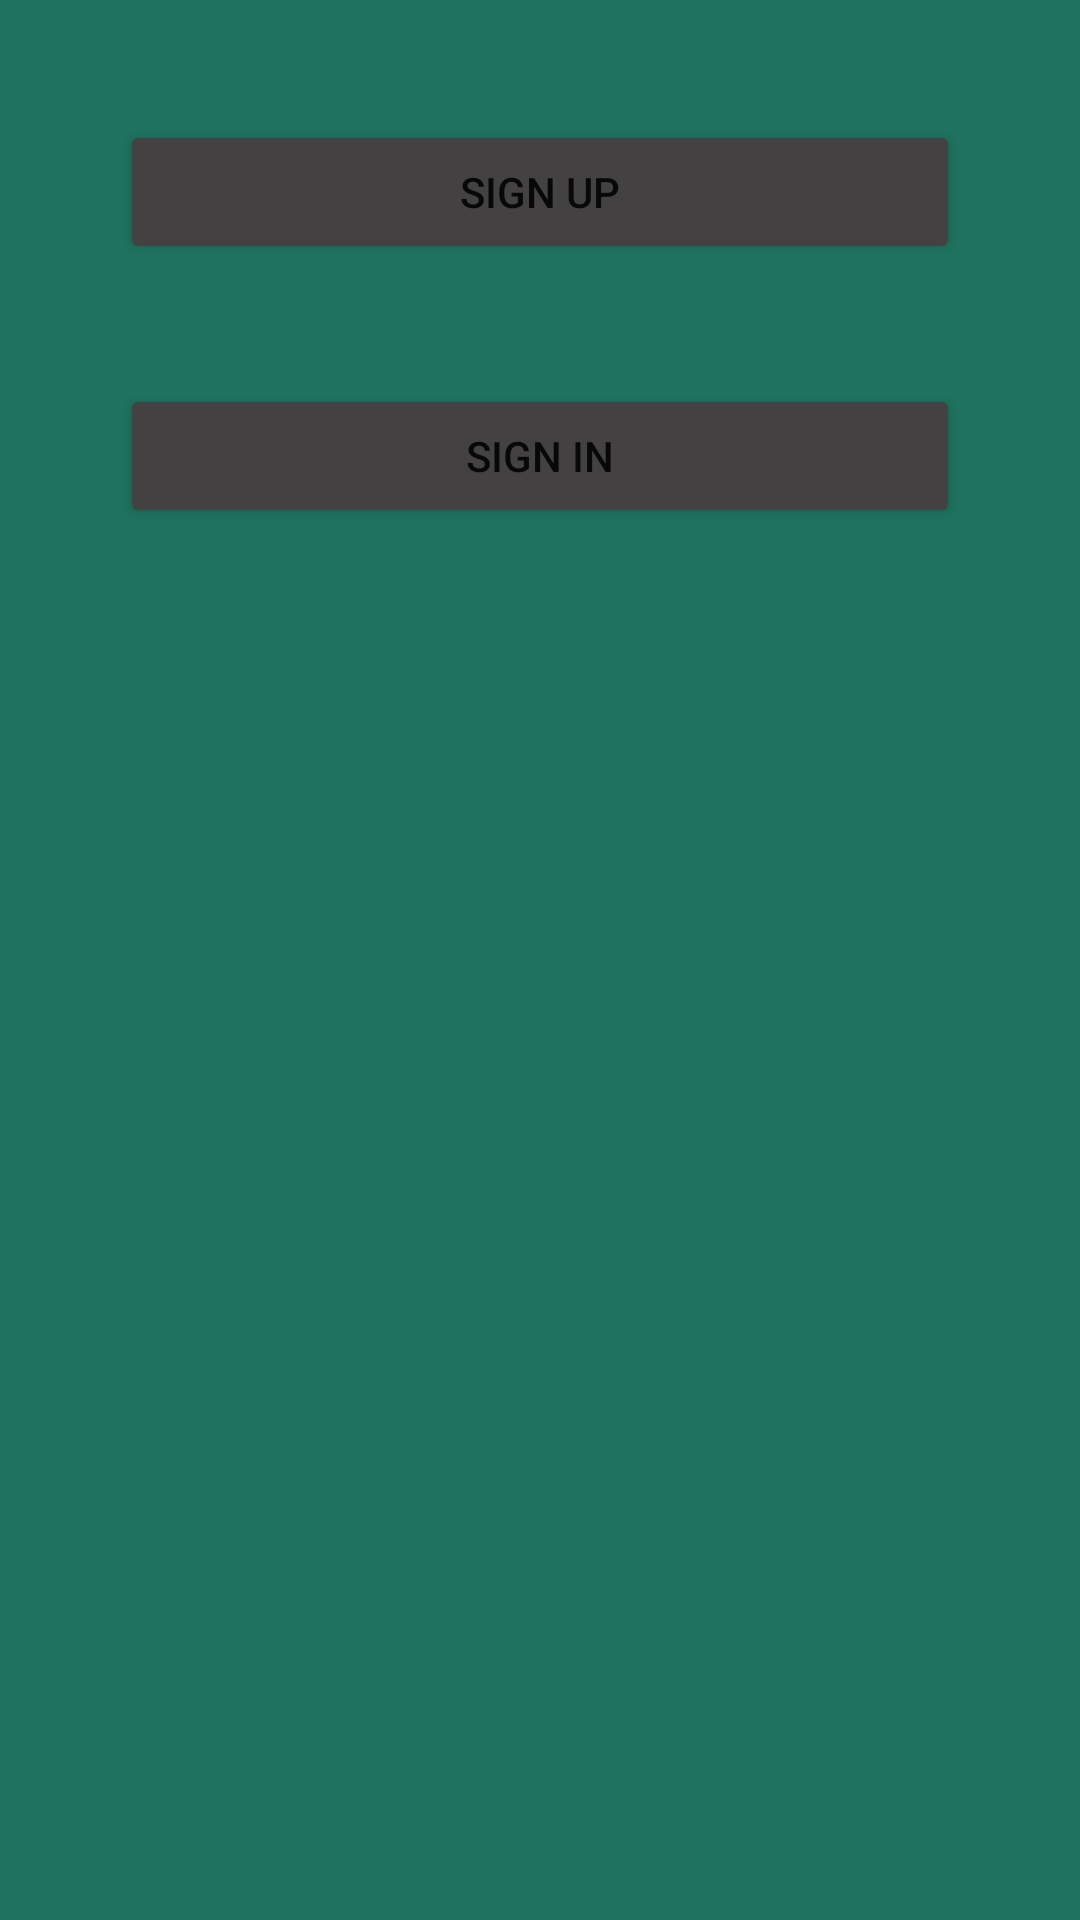

Produce the Android XML layout that renders to this screen, including the resource entries it uses.
<!-- AndroidManifest.xml: application theme Theme.TopMovies -->
<!-- res/layout/drawer_header_nologged.xml -->
<?xml version="1.0" encoding="utf-8"?>
<LinearLayout xmlns:android="http://schemas.android.com/apk/res/android"
    android:layout_width="match_parent"
    android:layout_height="215dp"
    android:background="@color/cyan_dark2">

    <RelativeLayout
        android:layout_width="wrap_content"
        android:layout_height="wrap_content">

        <Button
            android:id="@+id/button_SignUp"
            android:layout_width="match_parent"
            android:layout_height="wrap_content"
            android:layout_centerHorizontal="true"
            android:layout_marginStart="40dp"
            android:layout_marginTop="40dp"
            android:layout_marginEnd="40dp"
            android:backgroundTint="@color/gray_dark2"
            android:onClick="nav_btnSignUp"
            android:text="@string/button_SignUp" />

        <Button
            android:id="@+id/button_SignIn"
            android:layout_width="match_parent"
            android:layout_height="wrap_content"
            android:layout_below="@id/button_SignUp"
            android:layout_centerHorizontal="true"
            android:layout_marginStart="40dp"
            android:layout_marginTop="40dp"
            android:layout_marginEnd="40dp"
            android:backgroundTint="@color/gray_dark2"
            android:onClick="nav_btnSignIn"
            android:text="@string/button_SignIn" />

    </RelativeLayout>

</LinearLayout>
<!-- resources referenced by this layout -->
<resources>
  <color name="cyan_dark2">#1E735E</color>
  <color name="gray_dark2">#434141</color>
  <string name="button_SignIn">SIGN IN</string>
  <string name="button_SignUp">SIGN UP</string>
  <style name="Theme.TopMovies" parent="Theme.MaterialComponents.DayNight.DarkActionBar">
          
          <item name="colorPrimary">@color/cyan</item>
          <item name="colorPrimaryVariant">@color/cyan_dark</item>
          <item name="colorOnPrimary">@color/white</item>
          
          <item name="colorSecondary">@color/teal_200</item>
          <item name="colorSecondaryVariant">@color/teal_700</item>
          <item name="colorOnSecondary">@color/black</item>
          
          <item name="android:statusBarColor" tools:targetApi="l">?attr/colorPrimaryVariant</item>
          
      </style>
  <color name="cyan">#2BA284</color>
  <color name="cyan_dark">#258E74</color>
  <color name="white">#FFFFFFFF</color>
  <color name="teal_200">#FF03DAC5</color>
  <color name="teal_700">#258E74</color>
  <color name="black">#FF000000</color>
</resources>
